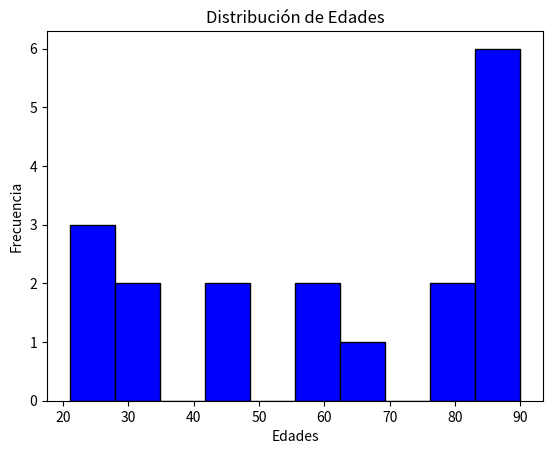

Python code for this plot:
import matplotlib.pyplot as plt
import numpy as np      
import pandas as pd
import json

edades = [23, 45, 56, 78, 89, 90, 34, 23, 45, 67, 89, 90, 21, 34, 56, 78, 89, 90]
plt.hist(edades, bins=10, color='blue', edgecolor='black')
plt.title('Distribución de Edades')
plt.xlabel('Edades')
plt.ylabel('Frecuencia')
plt.show()
